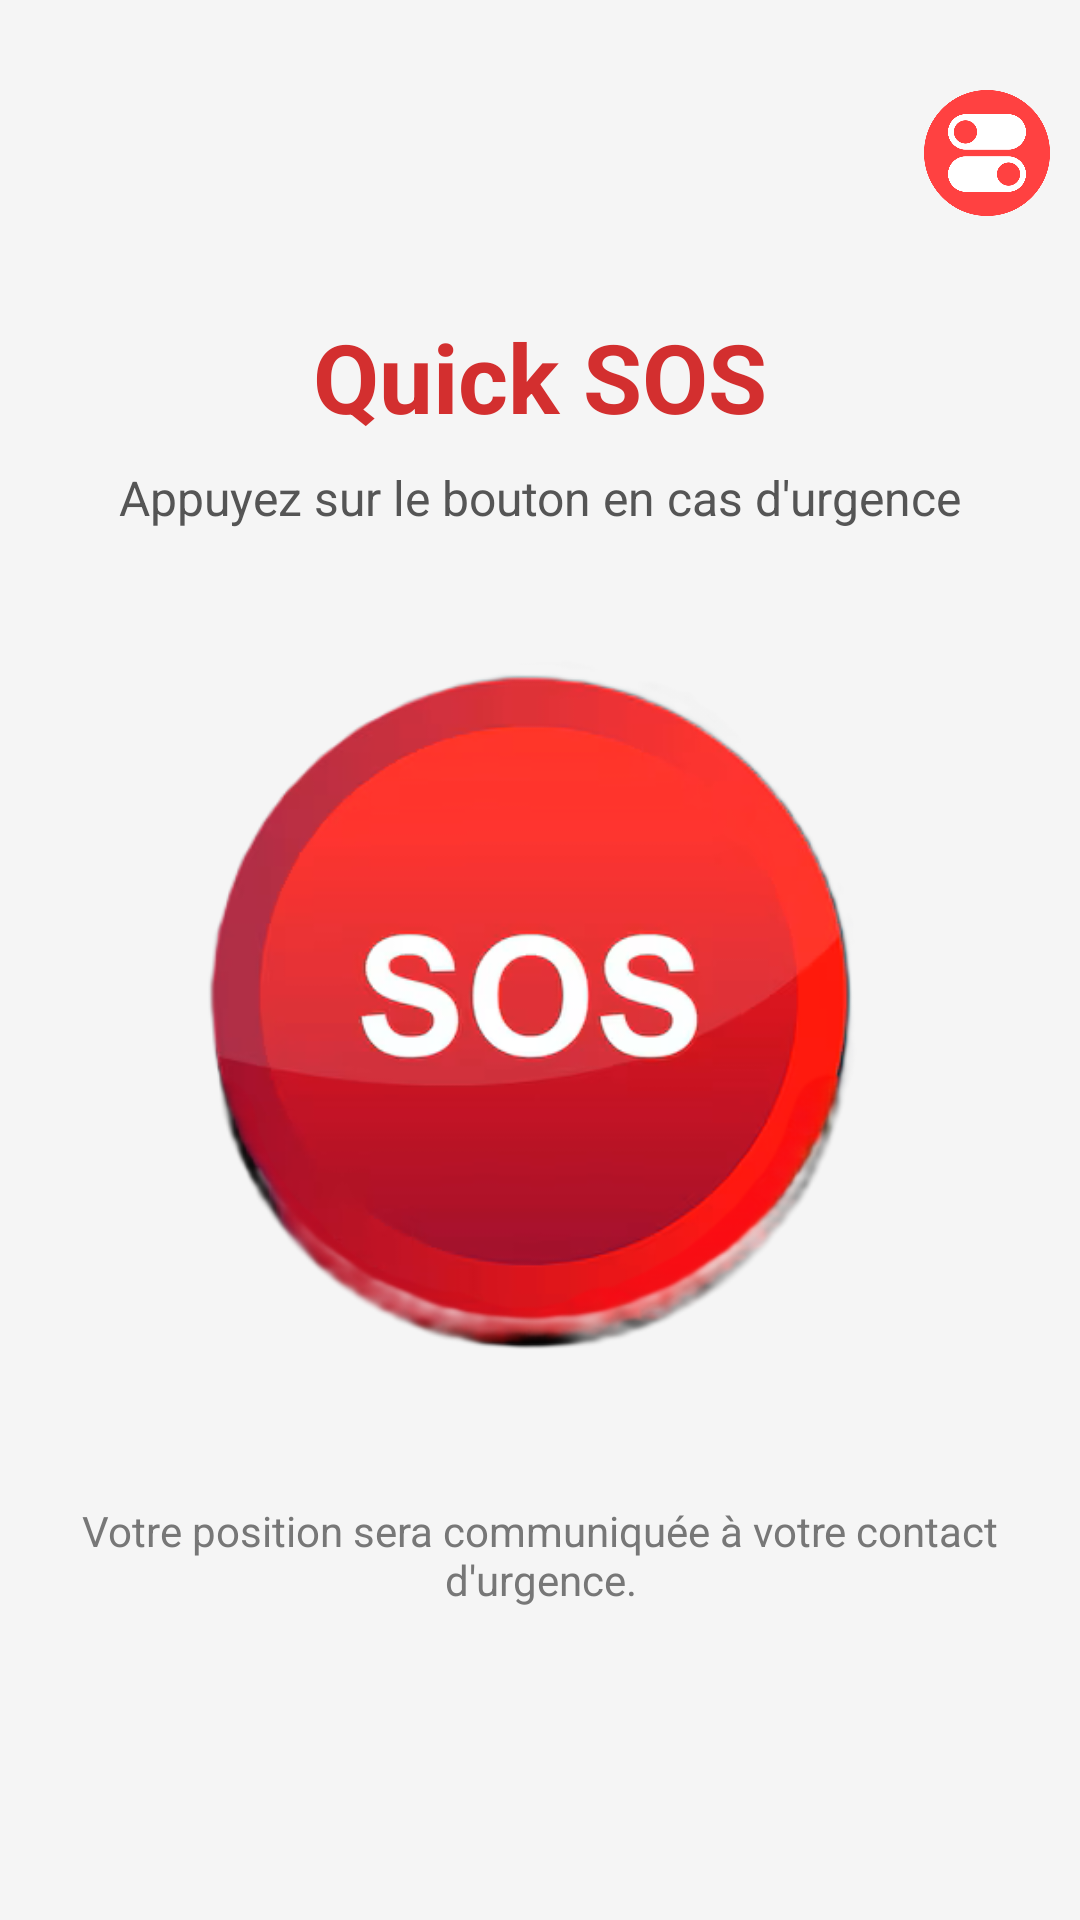

The Android layout XML behind this screen, and the referenced resources:
<!-- AndroidManifest.xml: application theme Theme.QuickSOS -->
<!-- res/layout/activity_main.xml -->
<?xml version="1.0" encoding="utf-8"?>
<FrameLayout xmlns:android="http://schemas.android.com/apk/res/android"
    android:layout_width="match_parent"
    android:layout_height="match_parent"
    android:background="#F5F5F5">

    <ImageView
        android:id="@+id/iconSettings"
        android:layout_width="42dp"
        android:layout_height="42dp"
        android:layout_gravity="end"
        android:layout_marginTop="30dp"
        android:layout_marginRight="10dp"
        android:src="@drawable/settings"
        android:contentDescription="Settings"

         />

    <LinearLayout
        android:layout_width="match_parent"
        android:layout_height="match_parent"
        android:orientation="vertical"
        android:gravity="center"
        android:padding="24dp">

        <TextView
            android:layout_width="wrap_content"
            android:layout_height="wrap_content"
            android:text="Quick SOS"
            android:textSize="32sp"
            android:textStyle="bold"
            android:textColor="#D32F2F"
            android:layout_marginBottom="8dp"/>

        <TextView
            android:layout_width="wrap_content"
            android:layout_height="wrap_content"
            android:text="Appuyez sur le bouton en cas d'urgence"
            android:textSize="16sp"
            android:textColor="#555555"
            android:layout_marginBottom="32dp"/>

        <ImageView
            android:id="@+id/imgSOS"
            android:layout_width="260dp"
            android:layout_height="260dp"
            android:src="@drawable/sos_button"
            android:contentDescription="SOS"
            android:clickable="true"
            android:focusable="true"/>

        <TextView
            android:layout_width="wrap_content"
            android:layout_height="wrap_content"
            android:text="Votre position sera communiquée à votre contact d'urgence."
            android:textSize="14sp"
            android:textColor="#777777"
            android:gravity="center"
            android:layout_marginTop="32dp"/>

        <Button
            android:id="@+id/btnStopFlash"
            android:layout_width="200dp"
            android:layout_height="wrap_content"
            android:text="Arrêter Flash"
            android:backgroundTint="#ffda33"
            android:layout_marginTop="24dp"
            android:textColor="@color/black"
            android:visibility="gone"/>

    </LinearLayout>

</FrameLayout>
<!-- resources referenced by this layout -->
<resources>
  <!-- drawable settings: png bitmap (drawable, 21012 bytes) -->
  <!-- drawable sos_button: png bitmap (drawable, 82231 bytes) -->
  <style name="Theme.QuickSOS" parent="Base.Theme.QuickSOS" />
  <style name="Base.Theme.QuickSOS" parent="Theme.Material3.DayNight.NoActionBar">
          
          
      </style>
  <!-- not gathered from this repository: default colours our renderer supplied (Android Studio template values) -->
  <color name="black">#FF000000</color>
</resources>
